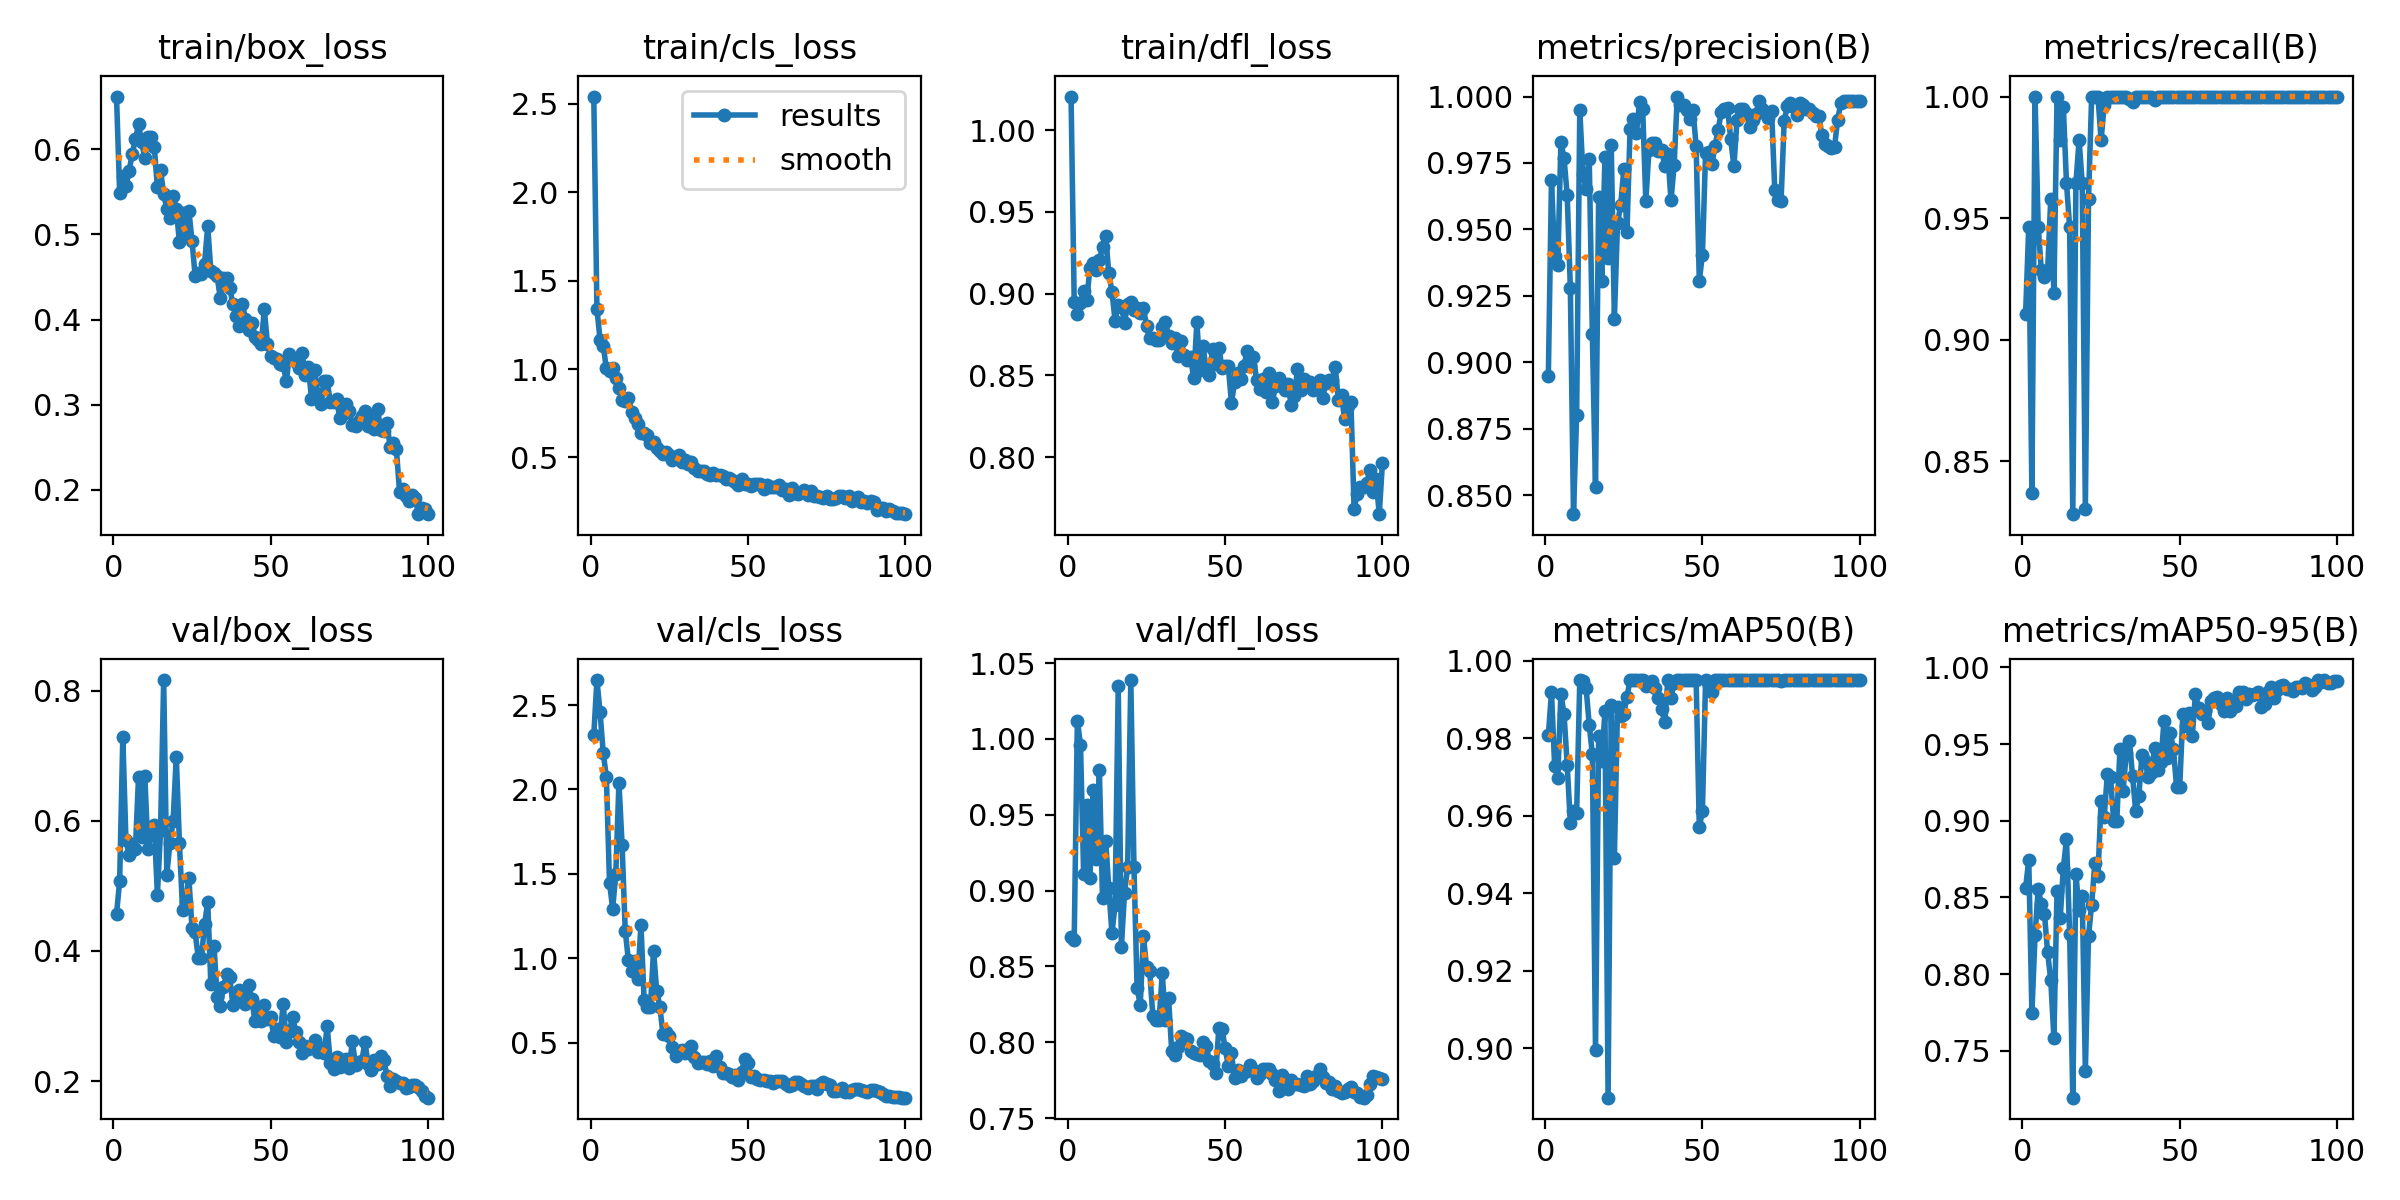

The table this chart was drawn from, first rows:
epoch, train/box_loss, train/cls_loss, train/dfl_loss, metrics/precision(B), metrics/recall(B), metrics/mAP50(B), metrics/mAP50-95(B), val/box_loss, val/cls_loss, val/dfl_loss, lr/pg0, lr/pg1, lr/pg2
1, 0.662, 2.541, 1.021, 0.8947, 0.9108, 0.9807, 0.8562, 0.4564, 2.323, 0.8696, 0.00024, 0.00024, 0.00024
2, 0.5489, 1.34, 0.895, 0.9684, 0.9464, 0.9918, 0.8743, 0.5079, 2.648, 0.8677, 0.0004951, 0.0004951, 0.0004951
3, 0.5689, 1.166, 0.8877, 0.9398, 0.837, 0.9729, 0.7745, 0.7283, 2.456, 1.012, 0.0007449, 0.0007449, 0.0007449
4, 0.5568, 1.133, 0.8941, 0.9365, 1, 0.9698, 0.8252, 0.5702, 2.216, 0.9962, 0.0009897, 0.0009897, 0.0009897
5, 0.5744, 1.004, 0.9019, 0.9828, 0.9464, 0.9914, 0.8554, 0.5477, 2.075, 0.9106, 0.001229, 0.001229, 0.001229
6, 0.5948, 0.9869, 0.8961, 0.9768, 0.9286, 0.9862, 0.8456, 0.5551, 1.447, 0.9567, 0.001464, 0.001464, 0.001464
7, 0.6116, 1.005, 0.9159, 0.9628, 0.9257, 0.973, 0.8391, 0.5562, 1.293, 0.9085, 0.001693, 0.001693, 0.001693
8, 0.6292, 0.9515, 0.9188, 0.928, 0.9286, 0.9581, 0.8141, 0.6669, 1.502, 0.9664, 0.001861, 0.001861, 0.001861
9, 0.6088, 0.8936, 0.9144, 0.8428, 0.9578, 0.9611, 0.7959, 0.5756, 2.039, 0.9206, 0.001842, 0.001842, 0.001842
10, 0.5896, 0.8269, 0.9206, 0.8803, 0.919, 0.9606, 0.7583, 0.6685, 1.672, 0.9794, 0.001822, 0.001822, 0.001822
11, 0.6143, 0.8198, 0.9283, 0.9949, 1, 0.995, 0.8545, 0.5561, 1.162, 0.895, 0.001802, 0.001802, 0.001802
12, 0.6144, 0.8377, 0.9355, 0.9709, 0.9821, 0.9947, 0.8365, 0.5817, 0.9885, 0.933, 0.001782, 0.001782, 0.001782
13, 0.6031, 0.7596, 0.9123, 0.9654, 0.9956, 0.993, 0.869, 0.5936, 0.9218, 0.9017, 0.001762, 0.001762, 0.001762
14, 0.5554, 0.722, 0.9013, 0.9766, 0.9643, 0.9835, 0.888, 0.4861, 0.9861, 0.8718, 0.001743, 0.001743, 0.001743
15, 0.5756, 0.6902, 0.8834, 0.9105, 0.9464, 0.9758, 0.8263, 0.5856, 0.8752, 0.8906, 0.001723, 0.001723, 0.001723
16, 0.5473, 0.6402, 0.8933, 0.8529, 0.8283, 0.8994, 0.7194, 0.8163, 1.199, 1.035, 0.001703, 0.001703, 0.001703
17, 0.5304, 0.6411, 0.8918, 0.9621, 0.9643, 0.9807, 0.865, 0.5173, 0.7519, 0.8631, 0.001683, 0.001683, 0.001683
18, 0.5193, 0.629, 0.8821, 0.9307, 0.9821, 0.974, 0.8416, 0.5666, 0.712, 0.8983, 0.001663, 0.001663, 0.001663
19, 0.5457, 0.584, 0.8936, 0.9774, 0.9643, 0.9869, 0.8511, 0.5995, 0.7083, 0.9159, 0.001644, 0.001644, 0.001644
20, 0.5301, 0.586, 0.8946, 0.9394, 0.8303, 0.8872, 0.7369, 0.6986, 1.045, 1.039, 0.001624, 0.001624, 0.001624
21, 0.4911, 0.5523, 0.8901, 0.9817, 0.9578, 0.9886, 0.8248, 0.5664, 0.8053, 0.9158, 0.001604, 0.001604, 0.001604
22, 0.5255, 0.5346, 0.891, 0.9165, 1, 0.9491, 0.8453, 0.4634, 0.7129, 0.8356, 0.001584, 0.001584, 0.001584
23, 0.5014, 0.5206, 0.8884, 0.9524, 1, 0.988, 0.8721, 0.476, 0.5507, 0.8249, 0.001564, 0.001564, 0.001564
24, 0.5281, 0.5283, 0.8914, 0.959, 1, 0.9856, 0.8637, 0.5127, 0.5626, 0.8703, 0.001545, 0.001545, 0.001545
25, 0.4926, 0.5152, 0.88, 0.9728, 0.9821, 0.9863, 0.9131, 0.4357, 0.5387, 0.8494, 0.001525, 0.001525, 0.001525
26, 0.4516, 0.4884, 0.8726, 0.949, 0.9964, 0.9907, 0.9025, 0.4287, 0.4755, 0.8472, 0.001505, 0.001505, 0.001505
27, 0.455, 0.5049, 0.8726, 0.9879, 1, 0.995, 0.9306, 0.3893, 0.4213, 0.8175, 0.001485, 0.001485, 0.001485
28, 0.4532, 0.5151, 0.8716, 0.9914, 1, 0.995, 0.9284, 0.3885, 0.451, 0.815, 0.001465, 0.001465, 0.001465
29, 0.4658, 0.472, 0.8714, 0.9862, 1, 0.995, 0.8996, 0.441, 0.457, 0.8146, 0.001446, 0.001446, 0.001446
30, 0.5097, 0.4832, 0.8794, 0.9978, 1, 0.995, 0.9, 0.4748, 0.4405, 0.8454, 0.001426, 0.001426, 0.001426
31, 0.4571, 0.4616, 0.8824, 0.9952, 1, 0.995, 0.9469, 0.3491, 0.4596, 0.8149, 0.001406, 0.001406, 0.001406
32, 0.4544, 0.4716, 0.8738, 0.9606, 1, 0.9934, 0.9196, 0.4083, 0.4792, 0.8293, 0.001386, 0.001386, 0.001386
33, 0.4512, 0.439, 0.8699, 0.98, 1, 0.9941, 0.9439, 0.3287, 0.4166, 0.7944, 0.001366, 0.001366, 0.001366
34, 0.425, 0.4232, 0.8728, 0.9824, 0.9991, 0.9948, 0.9523, 0.3154, 0.3761, 0.7916, 0.001347, 0.001347, 0.001347
35, 0.4484, 0.4213, 0.8619, 0.9824, 0.9979, 0.9929, 0.9295, 0.3441, 0.3828, 0.7966, 0.001327, 0.001327, 0.001327
36, 0.4484, 0.424, 0.8708, 0.9794, 1, 0.9904, 0.9064, 0.3647, 0.3846, 0.804, 0.001307, 0.001307, 0.001307
37, 0.437, 0.4074, 0.8621, 0.98, 1, 0.9876, 0.9163, 0.3596, 0.3729, 0.8032, 0.001287, 0.001287, 0.001287
38, 0.4183, 0.4025, 0.8591, 0.974, 1, 0.9841, 0.9428, 0.3177, 0.3883, 0.8022, 0.001267, 0.001267, 0.001267
39, 0.4036, 0.4095, 0.8612, 0.9785, 1, 0.995, 0.9389, 0.3319, 0.361, 0.7946, 0.001248, 0.001248, 0.001248
40, 0.3919, 0.399, 0.8481, 0.9609, 1, 0.9904, 0.9282, 0.3407, 0.4173, 0.7927, 0.001228, 0.001228, 0.001228
41, 0.4182, 0.4033, 0.8824, 0.9742, 1, 0.9941, 0.9308, 0.3384, 0.3559, 0.7923, 0.001208, 0.001208, 0.001208
42, 0.4009, 0.394, 0.8533, 1, 0.9984, 0.995, 0.9472, 0.3181, 0.3184, 0.7916, 0.001188, 0.001188, 0.001188
43, 0.3876, 0.3799, 0.8679, 0.9967, 1, 0.995, 0.933, 0.3482, 0.3204, 0.8002, 0.001168, 0.001168, 0.001168
44, 0.3958, 0.3821, 0.8525, 0.9967, 1, 0.995, 0.938, 0.3263, 0.3122, 0.7973, 0.001149, 0.001149, 0.001149
45, 0.3795, 0.3719, 0.8504, 0.9949, 1, 0.995, 0.965, 0.2929, 0.2934, 0.7876, 0.001129, 0.001129, 0.001129
46, 0.3756, 0.3598, 0.8661, 0.9915, 1, 0.995, 0.9408, 0.3136, 0.3067, 0.7855, 0.001109, 0.001109, 0.001109
47, 0.3708, 0.3423, 0.857, 0.995, 1, 0.995, 0.9573, 0.292, 0.2793, 0.7796, 0.001089, 0.001089, 0.001089
48, 0.4119, 0.3804, 0.867, 0.9813, 1, 0.995, 0.9468, 0.3171, 0.3278, 0.8093, 0.001069, 0.001069, 0.001069
49, 0.3714, 0.3493, 0.8546, 0.9306, 1, 0.957, 0.922, 0.2961, 0.4052, 0.8088, 0.00105, 0.00105, 0.00105
50, 0.3566, 0.3484, 0.8558, 0.9406, 1, 0.9612, 0.9219, 0.2992, 0.3793, 0.796, 0.00103, 0.00103, 0.00103
51, 0.3544, 0.3401, 0.8555, 0.9789, 1, 0.995, 0.9696, 0.2688, 0.2984, 0.7843, 0.00101, 0.00101, 0.00101
52, 0.3533, 0.3481, 0.8333, 0.979, 1, 0.9936, 0.962, 0.2796, 0.3019, 0.7928, 0.0009902, 0.0009902, 0.0009902
53, 0.3483, 0.3481, 0.8457, 0.9745, 1, 0.992, 0.9703, 0.2677, 0.2845, 0.7762, 0.0009704, 0.0009704, 0.0009704
54, 0.3467, 0.3477, 0.8511, 0.9815, 1, 0.995, 0.9554, 0.3187, 0.2805, 0.7816, 0.0009506, 0.0009506, 0.0009506
55, 0.3273, 0.3236, 0.848, 0.9874, 1, 0.995, 0.9826, 0.2602, 0.2764, 0.7779, 0.0009308, 0.0009308, 0.0009308
56, 0.3591, 0.3439, 0.8559, 0.9942, 1, 0.995, 0.9737, 0.2776, 0.2736, 0.7802, 0.000911, 0.000911, 0.000911
57, 0.3537, 0.3307, 0.8651, 0.9954, 1, 0.995, 0.9697, 0.2989, 0.273, 0.7812, 0.0008912, 0.0008912, 0.0008912
58, 0.3499, 0.3308, 0.8557, 0.9957, 1, 0.995, 0.9714, 0.2752, 0.2599, 0.7847, 0.0008714, 0.0008714, 0.0008714
59, 0.343, 0.3317, 0.8611, 0.984, 1, 0.995, 0.9639, 0.2605, 0.2692, 0.7816, 0.0008516, 0.0008516, 0.0008516
60, 0.3612, 0.347, 0.8473, 0.9737, 1, 0.995, 0.9782, 0.2437, 0.2746, 0.7764, 0.0008318, 0.0008318, 0.0008318
... 40 more rows
